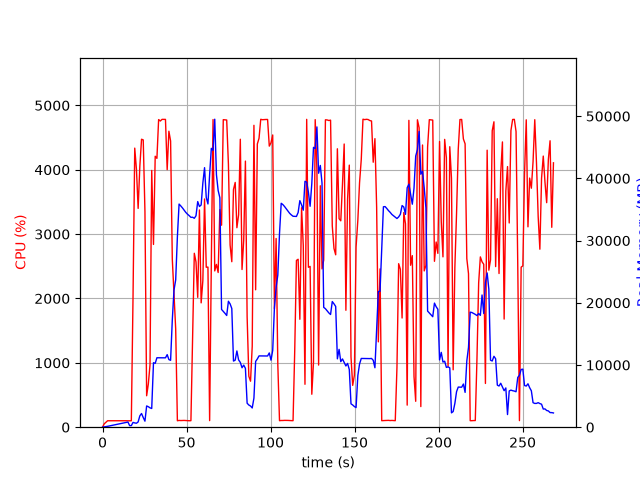

Data behind this chart, as committed beside it:
elapsed_time, nproc, cpu, mem_real, mem_virtual
4.029273986816406e-05, 1, 0.0, 7.109, 3185
1.006, 1, 52.7, 49.83, 98.36
2.015, 1, 77.3, 84.8, 178.4
3.022, 1, 100.2, 142.8, 242.4
4.029, 1, 100.3, 200.8, 302.4
5.036, 1, 100.3, 258.8, 348.4
6.043, 1, 99.3, 314.8, 452.4
7.049, 1, 100.3, 372.8, 516.4
8.056, 1, 99.3, 424.8, 516.4
9.065, 1, 100.2, 482.8, 604.4
10.07, 1, 99.3, 538.8, 700.4
11.08, 1, 100.2, 596.8, 700.4
12.09, 1, 100.2, 654.8, 812.4
13.1, 1, 100.0, 710.8, 812.4
14.11, 1, 100.2, 768.8, 940.4
15.11, 1, 99.1, 826.8, 950.4
16.12, 1, 100.1, 252.6, 1462
17.13, 1, 100.0, 252.6, 1462
18.14, 1, 2022, 769, 5319
19.16, 1, 4336, 685.9, 5703
20.18, 1, 4005, 637.8, 5703
21.19, 1, 3400, 846.6, 7495
22.19, 1, 4052, 1823, 7495
23.21, 1, 4474, 2202, 9031
24.22, 1, 4463, 1557, 9043
25.23, 1, 3351, 970.2, 10067
26.24, 1, 488.7, 3416, 9555
27.25, 1, 671.0, 3295, 9555
28.26, 1, 969.9, 3111, 9555
29.27, 1, 3990, 3007, 9555
30.32, 1, 2840, 10366, 23153
31.34, 1, 4210, 10269, 23153
32.36, 1, 4177, 11164, 23153
33.38, 1, 4780, 11163, 23153
34.39, 1, 4757, 11163, 23153
35.41, 1, 4783, 11155, 23153
36.43, 1, 4783, 11152, 23153
37.45, 1, 4782, 11151, 23153
38.47, 1, 4001, 11665, 23153
39.49, 1, 4598, 10877, 23153
40.5, 1, 4447, 10751, 25326
41.52, 1, 2611, 17238, 38916
42.52, 1, 2073, 22036, 38916
43.53, 1, 1527, 23683, 59396
44.54, 1, 100.2, 30588, 59396
45.55, 1, 105.3, 35871, 59396
46.56, 1, 103.3, 35577, 59396
47.56, 1, 105.1, 35254, 59396
48.57, 1, 105.3, 34902, 59396
49.58, 1, 103.3, 34525, 59396
50.58, 1, 102.3, 34240, 59396
51.59, 1, 100.3, 34007, 59396
52.6, 1, 101.4, 33737, 59396
53.61, 1, 1443, 33755, 59396
54.61, 1, 2702, 33587, 59396
55.62, 1, 2567, 33996, 59396
56.64, 1, 2018, 36271, 59396
57.67, 1, 3375, 35481, 59396
58.69, 1, 1932, 35728, 83972
59.7, 1, 2277, 39246, 83972
... 206 more rows
